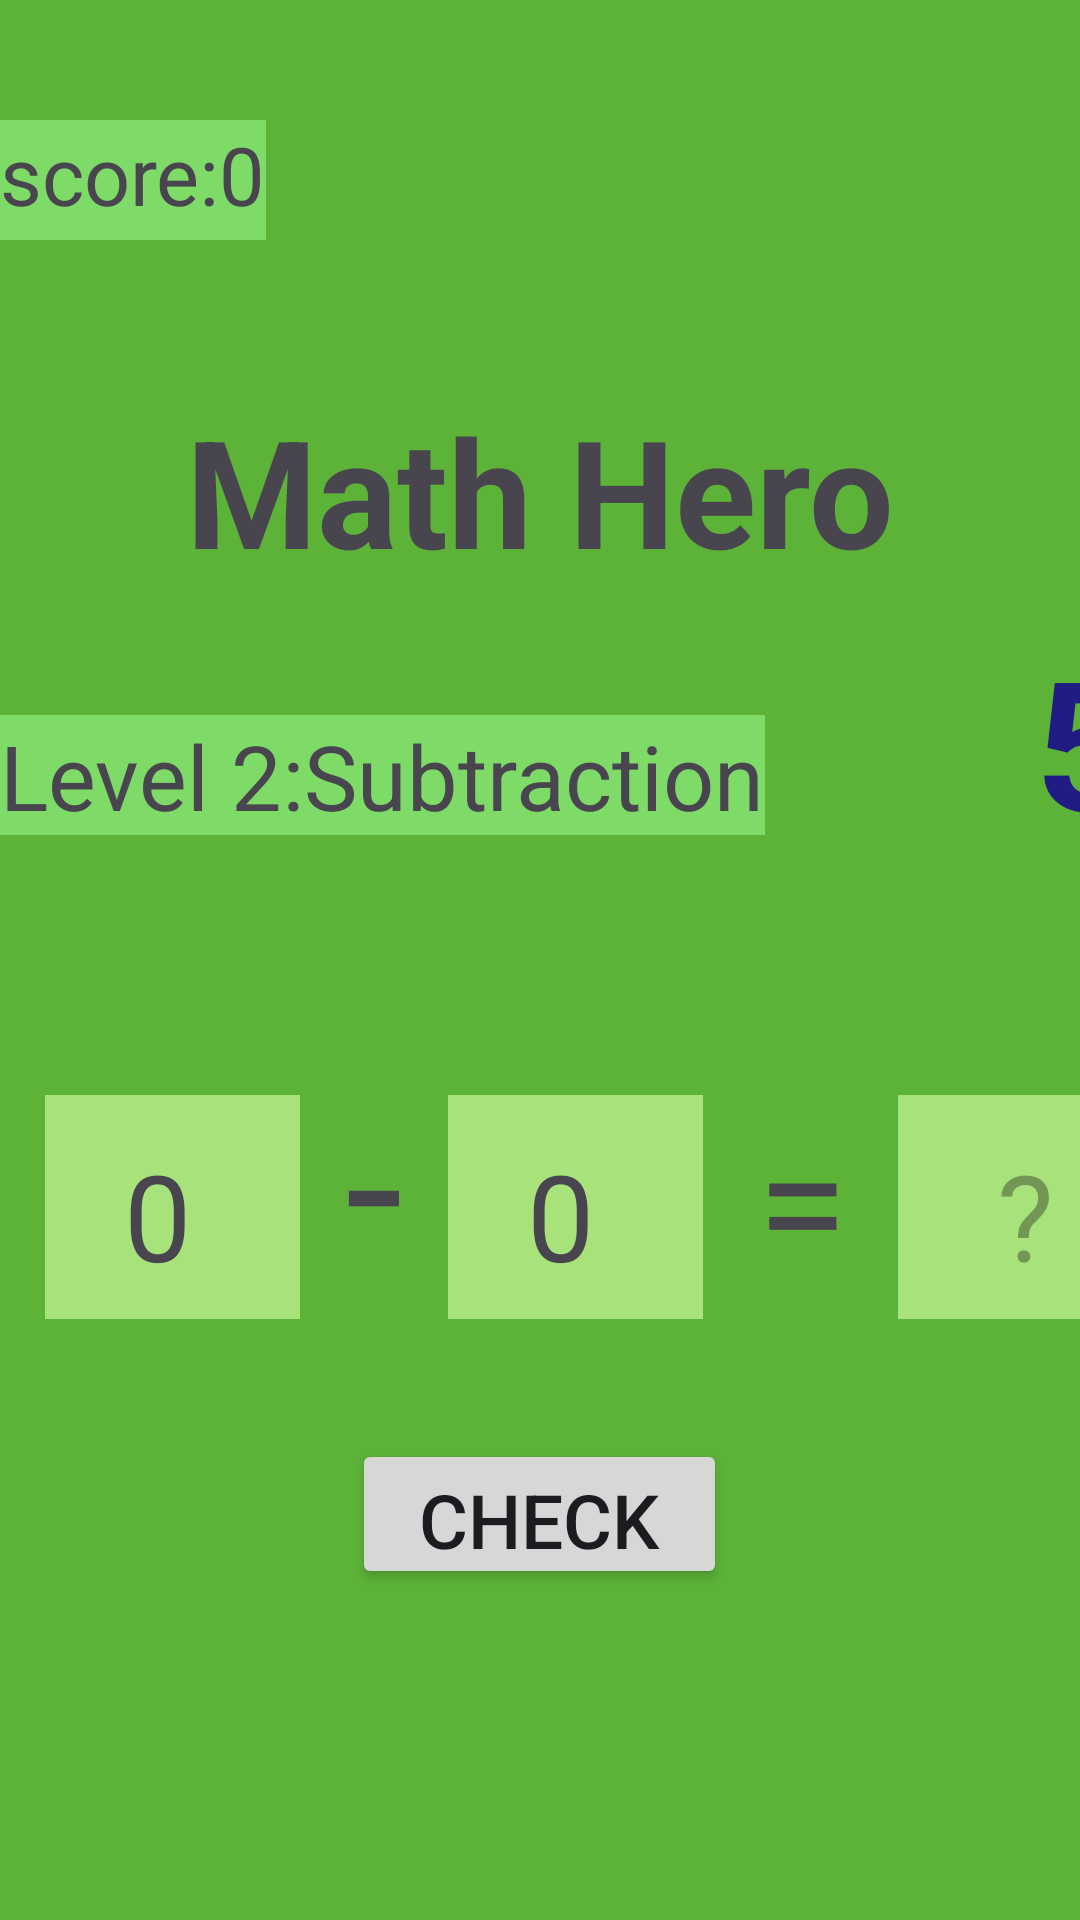

This screen was rendered from an Android layout file. Write that file and the resources it references.
<!-- AndroidManifest.xml: application theme Theme.MathHero -->
<!-- res/layout/fragment_level2_.xml -->
<?xml version="1.0" encoding="utf-8"?>
<FrameLayout xmlns:android="http://schemas.android.com/apk/res/android"
    xmlns:tools="http://schemas.android.com/tools"
    android:layout_width="match_parent"
    android:layout_height="match_parent"
    tools:context="com.example.mathhero.MainActivity"
    android:background="#5CB338">

    <ImageView
        android:id="@+id/emojiImage"
        android:layout_width="500dp"
        android:layout_height="500dp"
        android:layout_gravity="center"
        android:visibility="gone"
        android:src="@drawable/good"
        android:elevation="5dp" /> 


    <LinearLayout
        android:layout_marginTop="20dp"
        android:layout_width="match_parent"
        android:layout_height="match_parent"
        android:orientation="vertical">

        <LinearLayout
            android:layout_marginTop="20dp"
            android:layout_width="match_parent"
            android:layout_height="wrap_content"
            android:orientation="horizontal">

            <TextView
                android:id="@+id/score"
                android:layout_width="wrap_content"
                android:layout_height="40dp"
                android:text="score:0"
                android:textSize="27dp"
                android:background="#7FDB68 "
                />

            <ImageView
                android:id="@+id/hint"
                android:layout_width="80dp"
                android:layout_height="80dp"
                android:layout_marginStart="250dp"
                />

        </LinearLayout>


        <TextView
            android:layout_width="wrap_content"
            android:layout_height="wrap_content"
            android:text="Math Hero"
            android:textSize="50dp"
            android:layout_gravity="center"
            android:textStyle="bold"
            android:layout_marginTop="5dp"
            android:layout_marginVertical="10sp"
            />


        <LinearLayout
            android:layout_width="wrap_content"
            android:layout_height="wrap_content"
            android:orientation="horizontal">

            <TextView
                android:id="@+id/level"
                android:layout_width="wrap_content"
                android:layout_height="40dp"
                android:text="Level 2:Subtraction"
                android:textSize="30dp"
                android:background="#7FDB68 "
                />

            <TextView
                android:id="@+id/timerText"
                android:layout_width="wrap_content"
                android:layout_height="wrap_content"
                android:text="5"
                android:textStyle="bold"
                android:textSize="60sp"
                android:textColor="#211C84"
                android:layout_marginStart="90dp"
                />

        </LinearLayout>

        <LinearLayout
            android:layout_width="match_parent"
            android:layout_height="wrap_content"
            android:orientation="horizontal"
            android:layout_marginTop="60dp">

            <TextView
                android:id="@+id/number1"
                android:layout_width="85dp"
                android:layout_height="80dp"
                android:text="0 ️"
                android:gravity="center"
                android:textSize="40dp"
                android:background="#A8E27A  "
                android:layout_marginLeft="15dp"
                />

            <TextView
                android:layout_width="wrap_content"
                android:layout_height="wrap_content"
                android:text="-"
                android:gravity="center"
                android:textSize="70dp"
                android:layout_marginLeft="15dp"
                />

            <TextView
                android:id="@+id/number2"
                android:layout_width="85dp"
                android:layout_height="80dp"
                android:text="0 ️"
                android:gravity="center"
                android:textSize="40dp"
                android:background="#A8E27A  "
                android:layout_marginLeft="15dp"
                />

            <TextView
                android:layout_width="50dp"
                android:layout_height="50dp"
                android:text="= ️"
                android:gravity="center"
                android:textSize="55dp"
                android:layout_marginLeft="15dp"
                />

            <EditText
                android:id="@+id/answer"
                android:layout_width="85dp"
                android:layout_height="80dp"
                android:hint="?"
                android:inputType="number"
                android:gravity="center"
                android:textSize="40dp"
                android:background="#A8E27A  "/>

        </LinearLayout>

        <Button
            android:id="@+id/check"
            android:layout_width="125dp"
            android:layout_height="50dp"
            android:text="check"
            android:textSize="25dp"
            android:layout_gravity="center"
            android:layout_marginTop="40dp"
            />

        <LinearLayout
            android:layout_width="wrap_content"
            android:layout_height="wrap_content"
            android:orientation="horizontal">

            <ImageView
                android:layout_width="170dp"
                android:layout_height="220dp"
                android:id="@+id/think_img"/>

            <Button
                android:id="@+id/leave"
                android:layout_width="125dp"
                android:layout_height="50dp"
                android:text="leave"
                android:textSize="25dp"
                android:layout_marginTop="150dp"
                android:layout_marginLeft="100dp"
                />

        </LinearLayout>


    </LinearLayout>


</FrameLayout>
<!-- resources referenced by this layout -->
<resources>
  <style name="Theme.MathHero" parent="Base.Theme.MathHero" />
  <style name="Base.Theme.MathHero" parent="Theme.Material3.DayNight.NoActionBar">
          
          
      </style>
</resources>
